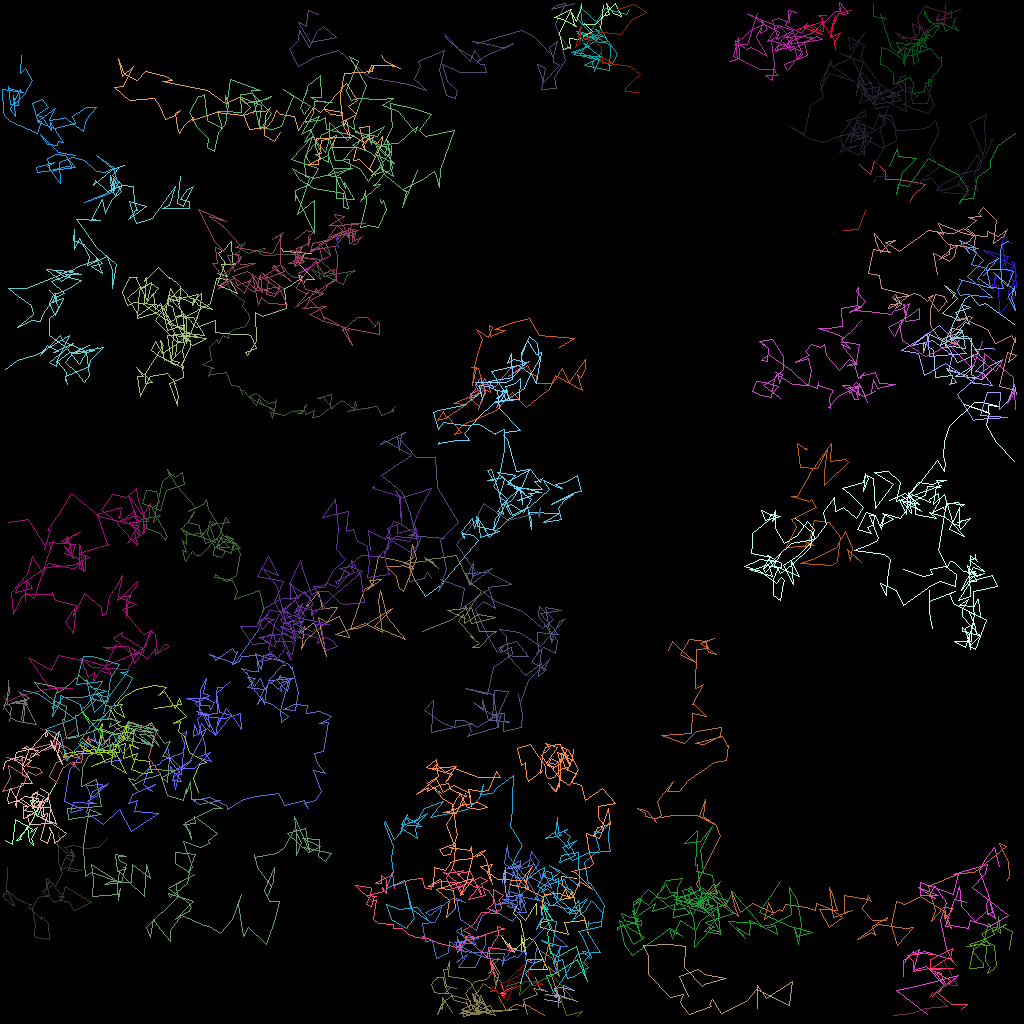

The data file committed next to this chart (first rows):
traj_idx, frame, x, y, z
10, 0, 105.4, 28.71, 0.0
10, 1, 107.3, 28.67, 0.0
10, 2, 108.1, 26.28, 0.0
16, 0, 4.987, 90.97, 0.0
16, 1, 6.897, 91.52, 0.0
16, 2, 6.78, 93.42, 0.0
16, 3, 7.856, 92.4, 0.0
16, 4, 9.52, 90.9, 0.0
7, 0, 107.4, 20.47, 0.0
7, 1, 108.8, 21.77, 0.0
7, 2, 109.3, 20.13, 0.0
7, 3, 110.6, 21.42, 0.0
7, 4, 110.6, 22.43, 0.0
7, 5, 112.3, 22.33, 0.0
7, 6, 115.7, 23.03, 0.0
7, 7, 114, 24.45, 0.0
7, 8, 113.7, 25.15, 0.0
28, 0, 65.05, 109.7, 0.0
28, 1, 63.03, 108.9, 0.0
28, 2, 62.78, 110.3, 0.0
28, 3, 63.09, 108.4, 0.0
28, 4, 63.17, 109, 0.0
28, 5, 63.18, 110.3, 0.0
28, 6, 62.87, 109.1, 0.0
28, 7, 63.23, 111.9, 0.0
28, 8, 65.08, 111.8, 0.0
302, 7, 13.54, 87.62, 0.0
302, 8, 12.71, 87.57, 0.0
302, 9, 11.29, 87.28, 0.0
302, 10, 12.02, 87.39, 0.0
302, 11, 9.739, 89.42, 0.0
302, 12, 9.37, 89.36, 0.0
302, 13, 9.807, 91.86, 0.0
302, 14, 8.525, 92.09, 0.0
0, 0, 71.99, 109.8, 0.0
0, 1, 70.09, 109.6, 0.0
0, 2, 70.23, 110.7, 0.0
0, 3, 71.71, 112.1, 0.0
0, 4, 69.99, 112.4, 0.0
0, 5, 70.62, 111.1, 0.0
0, 6, 71, 112.1, 0.0
0, 7, 71.45, 111.3, 0.0
0, 8, 72.04, 113.5, 0.0
0, 9, 73.03, 114.6, 0.0
0, 10, 73.45, 116.8, 0.0
0, 11, 73.08, 115, 0.0
0, 12, 70.45, 115.2, 0.0
0, 13, 70.99, 116.7, 0.0
0, 14, 67.46, 115.8, 0.0
0, 15, 67.44, 115.2, 0.0
0, 17, 69.04, 114.9, 0.0
4, 0, 103.3, 1.911, 0.0
4, 1, 102.3, 1.827, 0.0
4, 2, 102.8, 2.256, 0.0
4, 3, 102.8, 3.916, 0.0
4, 4, 102.2, 3.567, 0.0
4, 5, 101.5, 3.143, 0.0
4, 6, 100.9, 3.104, 0.0
4, 7, 102.7, 4.237, 0.0
4, 8, 100.4, 3.387, 0.0
... 5,918 more rows
